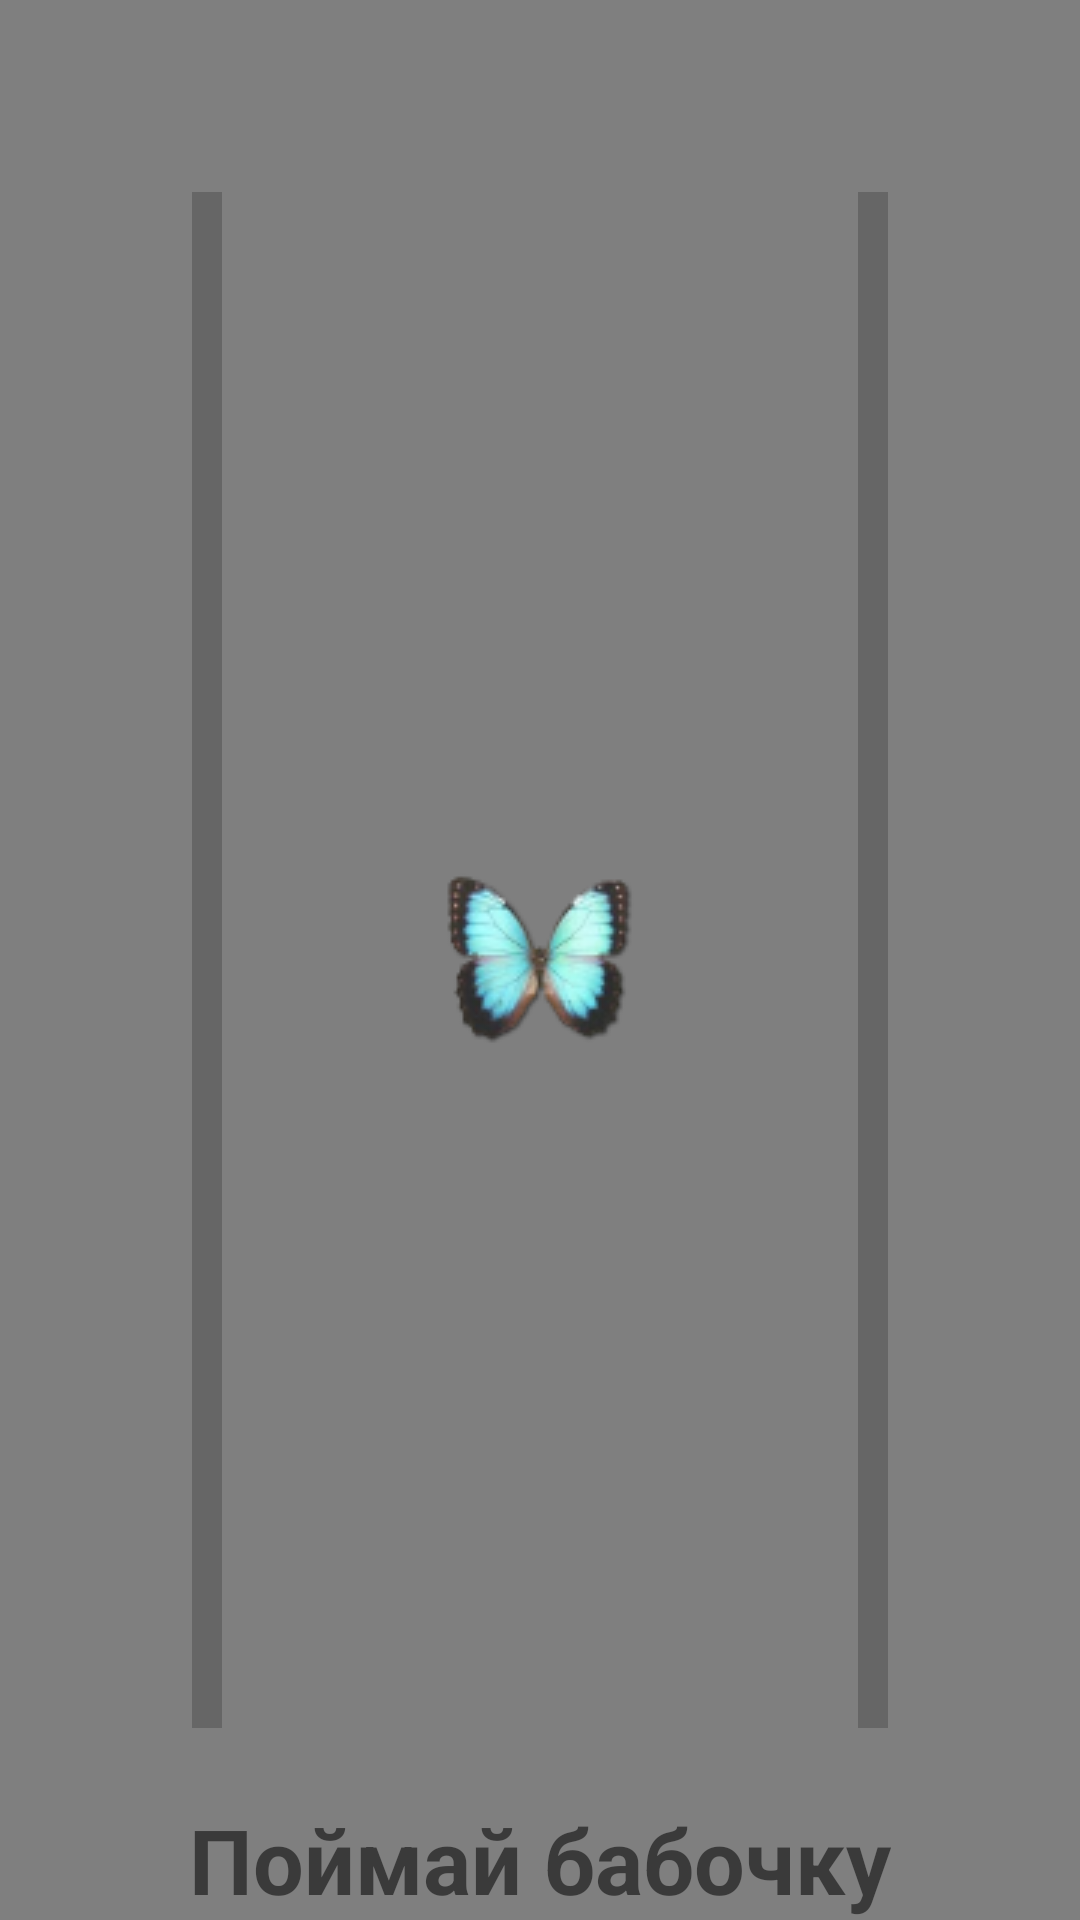

Layout XML and referenced resources for this Android screen:
<!-- AndroidManifest.xml: application theme Theme.IteractiveTap -->
<!-- res/layout/video_fragment.xml -->
<?xml version="1.0" encoding="utf-8"?>
<androidx.constraintlayout.widget.ConstraintLayout xmlns:android="http://schemas.android.com/apk/res/android"
    xmlns:app="http://schemas.android.com/apk/res-auto"
    xmlns:tools="http://schemas.android.com/tools"
    android:id="@+id/main"
    android:layout_width="match_parent"
    android:layout_height="match_parent"
    tools:context=".ui.video.VideoFragment">

    <VideoView
        android:id="@+id/video"
        android:layout_width="match_parent"
        android:layout_height="match_parent" />

    <ImageButton
        android:id="@+id/butterfly_button"
        android:layout_width="wrap_content"
        android:layout_height="wrap_content"
        android:background="@color/no_color"
        android:src="@drawable/butterfly"
        app:layout_constraintBottom_toBottomOf="parent"
        app:layout_constraintEnd_toEndOf="parent"
        app:layout_constraintHorizontal_bias="0.498"
        app:layout_constraintStart_toStartOf="parent"
        app:layout_constraintTop_toTopOf="parent"
        app:layout_constraintVertical_bias="0.499" />
    
    <ProgressBar
        android:id="@+id/timer_left"
        style="@style/Widget.AppCompat.ProgressBar.Horizontal"
        android:layout_width="10dp"
        android:layout_height="0dp"
        android:layout_marginStart="64dp"
        android:layout_marginTop="64dp"
        android:layout_marginBottom="64dp"
        android:progressDrawable="@drawable/timer"
        app:layout_constraintBottom_toBottomOf="parent"
        app:layout_constraintStart_toStartOf="parent"
        app:layout_constraintTop_toTopOf="parent" />


    <ProgressBar
        android:id="@+id/timer_right"
        style="@style/Widget.AppCompat.ProgressBar.Horizontal"
        android:layout_width="10dp"
        android:layout_height="0dp"
        android:layout_marginTop="64dp"
        android:layout_marginEnd="64dp"
        android:layout_marginBottom="64dp"
        android:progressDrawable="@drawable/timer"
        app:layout_constraintBottom_toBottomOf="parent"
        app:layout_constraintEnd_toEndOf="parent"
        app:layout_constraintTop_toTopOf="parent" />


    <TextView
        android:id="@+id/text_task"
        android:layout_width="wrap_content"
        android:layout_height="wrap_content"
        android:textSize="30sp"
        android:textStyle="bold"
        app:layout_constraintBottom_toBottomOf="parent"
        app:layout_constraintEnd_toEndOf="parent"
        app:layout_constraintStart_toStartOf="parent"
        android:text="@string/text_task"/>

    <TextView
        android:id="@+id/failed_task"
        android:layout_width="wrap_content"
        android:layout_height="wrap_content"
        android:textSize="25sp"
        android:textStyle="bold"
        app:layout_constraintBottom_toBottomOf="parent"
        app:layout_constraintEnd_toEndOf="parent"
        app:layout_constraintStart_toStartOf="parent"
        app:layout_constraintTop_toTopOf="parent"
        android:visibility="gone"
        android:text="@string/failed_task"/>

    <androidx.constraintlayout.widget.Group
        android:id="@+id/interactiveGroup"
        android:layout_width="wrap_content"
        android:layout_height="wrap_content"
        app:constraint_referenced_ids="butterfly_button, timer_left, timer_right, text_task" />

</androidx.constraintlayout.widget.ConstraintLayout>
<!-- resources referenced by this layout -->
<resources>
  <!-- drawable butterfly: png bitmap (drawable, 8118 bytes) -->
  <!-- drawable timer (drawable) -->
  <?xml version="1.0" encoding="utf-8"?>
  <layer-list xmlns:android="http://schemas.android.com/apk/res/android">
      <item android:id="@android:id/background">
          <shape>
              <solid
                  android:color="#33000000"/>
          </shape>
      </item>
      <item android:id="@android:id/progress">
          <clip android:clipOrientation="vertical" android:gravity="bottom">
              <shape>
                  <solid
                      android:color="#CCF19DE9"/>
              </shape>
          </clip>
      </item>
  </layer-list>
  <string name="failed_task">Ты не успел поймать бабочку</string>
  <string name="text_task">Поймай бабочку</string>
  <style name="Theme.IteractiveTap" parent="Theme.MaterialComponents.DayNight.DarkActionBar">
          
          <item name="colorPrimary">@color/purple_500</item>
          <item name="colorPrimaryVariant">@color/purple_700</item>
          <item name="colorOnPrimary">@color/white</item>
          
          <item name="colorSecondary">@color/teal_200</item>
          <item name="colorSecondaryVariant">@color/teal_700</item>
          <item name="colorOnSecondary">@color/black</item>
          
          <item name="android:statusBarColor" tools:targetApi="l">?attr/colorPrimaryVariant</item>
          
      </style>
  <!-- not gathered from this repository: default colours our renderer supplied (Android Studio template values) -->
  <color name="purple_500">#FF6200EE</color>
  <color name="purple_700">#FF3700B3</color>
  <color name="teal_200">#FF03DAC5</color>
  <color name="teal_700">#FF018786</color>
  <color name="black">#FF000000</color>
  <color name="white">#FFFFFFFF</color>
</resources>
